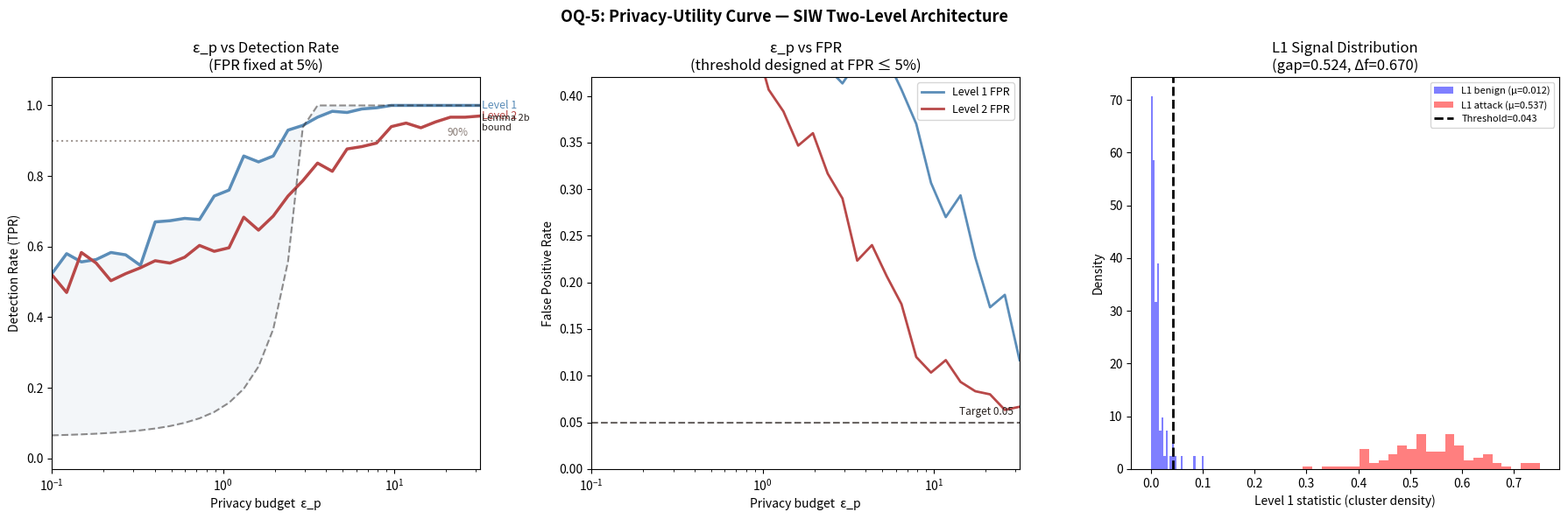

Source code (Python): (Note: this script raises an exception after producing the figure.)
"""
OQ-5: Privacy-Utility Curve for Two-Level SIW Architecture

Quantifies the exact relationship between ε_p (differential privacy budget)
and detection rate for Level 1 (local cluster) and Level 2 (global phase
transition) detection.

Method:
  1. Estimate empirical sensitivity Δf for Level 1 and Level 2 statistics
  2. Laplace mechanism: f̃(D) = f(D) + Lap(Δf / ε_p)
  3. Threshold detection: flag if f̃ > detection_threshold
  4. Sweep ε_p ∈ [0.01, 20], measure TPR and FPR over N_TRIALS
  5. Plot ε_p vs TPR at fixed FPR = 0.05, overlay Lemma 2b theoretical bound

Lemma 2b bound (from framework.md §5.2):
  ε_p ≥ ln((1-ε-δ_p) / α)
  With α=0.05, ε=target_miss_rate, δ_p=0.01:
  → minimum ε_p needed to achieve (1-ε) detection rate
"""

import numpy as np
import networkx as nx
import matplotlib
matplotlib.use('Agg')
import matplotlib.pyplot as plt
from scipy import stats
from collections import defaultdict
import warnings
warnings.filterwarnings('ignore')

np.random.seed(42)

# ─────────────────────────────────────────
# SIMULATION PARAMETERS
# ─────────────────────────────────────────
N_FEATURES      = 500
N_CLUSTERS      = 12
COACT_THRESHOLD = 3
ATTACK_CLUSTER  = 3
TOP_K           = 15

N_BENIGN_SESS   = 250
N_ATTACK_SESS   = 50
N_TRIALS        = 300   # repetitions for TPR/FPR estimation
ALPHA_FPR       = 0.05  # target false positive rate
DELTA_P         = 0.01

# Detection window: measure at T_DETECT sessions
# Attack crystallises at t*≈26; pure-benign at later t*
# T_DETECT=50 is inside the window where attack is crystallised but benign is not fully
T_DETECT        = 50

cluster_assignments = np.random.choice(N_CLUSTERS, N_FEATURES)
hub_features        = np.random.choice(N_FEATURES, int(N_FEATURES * 0.05), replace=False)
hub_set             = set(hub_features)

def act_prob(feat, sess_cluster):
    base = 0.3 if cluster_assignments[feat] == sess_cluster else 0.05
    if feat in hub_set:
        base *= 3.0
    return min(base, 1.0)

def simulate_session(stype='benign', attack_cluster=None):
    cluster = np.random.randint(N_CLUSTERS) if stype == 'benign' else attack_cluster
    return [f for f in range(N_FEATURES)
            if np.random.random() < (act_prob(f, cluster) *
                                     (1.8 if stype == 'attack' else 1.0))]

def build_graph(sessions, stop_at=None):
    """Build graph from sessions, optionally stopping at session stop_at."""
    coact = defaultdict(int)
    G = nx.Graph()
    G.add_nodes_from(range(N_FEATURES))
    limit = stop_at if stop_at is not None else len(sessions)
    for activated in sessions[:limit]:
        for i in range(len(activated)):
            for j in range(i + 1, len(activated)):
                a, b = min(activated[i], activated[j]), max(activated[i], activated[j])
                coact[(a, b)] += 1
                if coact[(a, b)] == COACT_THRESHOLD:
                    G.add_edge(a, b)
    return G

# ─────────────────────────────────────────
# DETECTION STATISTICS
# ─────────────────────────────────────────
def level2_stat(G):
    """Global: giant component ratio"""
    if G.number_of_edges() == 0:
        return 0.0
    comps = sorted(nx.connected_components(G), key=len, reverse=True)
    return len(comps[0]) / N_FEATURES

def level1_stat(G, attack_cluster=ATTACK_CLUSTER):
    """Local: attack cluster edge density vs baseline"""
    attack_nodes = [f for f in range(N_FEATURES)
                    if cluster_assignments[f] == attack_cluster]
    sub = G.subgraph(attack_nodes)
    n   = len(attack_nodes)
    if n < 2:
        return 0.0
    max_edges = n * (n - 1) / 2
    return sub.number_of_edges() / max_edges if max_edges > 0 else 0.0

# ─────────────────────────────────────────
# STEP 1: SENSITIVITY ESTIMATION
# ─────────────────────────────────────────
print("=== STEP 1: SENSITIVITY ESTIMATION ===")

# Benign baseline: pure benign sessions, measured at T_DETECT
# (no attack sessions at all — this is the null hypothesis)
benign_stats_L1, benign_stats_L2 = [], []
N_BASELINE = 100
for _ in range(N_BASELINE):
    sessions = [simulate_session('benign') for _ in range(T_DETECT + 50)]
    G = build_graph(sessions, stop_at=T_DETECT)
    benign_stats_L1.append(level1_stat(G))
    benign_stats_L2.append(level2_stat(G))

# Attack: mixed sessions (benign+attack), measured at same T_DETECT
# Attack sessions are mixed in randomly; by T_DETECT, attack cluster is denser
attack_stats_L1, attack_stats_L2 = [], []
N_ATK_TRIALS = 100
for _ in range(N_ATK_TRIALS):
    n_att = max(1, int(N_ATTACK_SESS * T_DETECT / (N_BENIGN_SESS + N_ATTACK_SESS)))
    n_ben = T_DETECT - n_att
    sessions = ([simulate_session('benign') for _ in range(n_ben)] +
                [simulate_session('attack', ATTACK_CLUSTER) for _ in range(n_att)])
    np.random.shuffle(sessions)
    G = build_graph(sessions, stop_at=T_DETECT)
    attack_stats_L1.append(level1_stat(G))
    attack_stats_L2.append(level2_stat(G))

# Sensitivity: empirical max change in statistic from adding/removing critical session
# Use difference between attack and benign distributions as proxy for sensitivity
delta_L1 = np.mean(attack_stats_L1) - np.mean(benign_stats_L1)
delta_L2 = np.mean(attack_stats_L2) - np.mean(benign_stats_L2)

# Conservative sensitivity bound (global sensitivity = worst-case single-session change)
# Level 2 (global): adding one attack session near p_c can shift |C_max|/N by up to ~0.5
# Level 1 (local):  adding one session shifts cluster density by at most TOP_K^2/C(n_k,2)
n_k = int(N_FEATURES / N_CLUSTERS)
sens_L1_theory = TOP_K ** 2 / (n_k * (n_k - 1) / 2)
sens_L2_theory = 1.0  # conservative: from Lemma 2a (global sensitivity = 1)

# Empirical sensitivity (95th percentile of distribution shift)
sens_L1_empirical = np.percentile(attack_stats_L1, 95) - np.percentile(benign_stats_L1, 5)
sens_L2_empirical = np.percentile(attack_stats_L2, 95) - np.percentile(benign_stats_L2, 5)

print(f"Level 1 (local cluster density):")
print(f"  Benign mean:  {np.mean(benign_stats_L1):.4f} ± {np.std(benign_stats_L1):.4f}")
print(f"  Attack mean:  {np.mean(attack_stats_L1):.4f} ± {np.std(attack_stats_L1):.4f}")
print(f"  Signal gap:   {delta_L1:.4f}")
print(f"  Δf theory:    {sens_L1_theory:.4f}")
print(f"  Δf empirical: {sens_L1_empirical:.4f}")

print(f"\nLevel 2 (global giant component):")
print(f"  Benign mean:  {np.mean(benign_stats_L2):.4f} ± {np.std(benign_stats_L2):.4f}")
print(f"  Attack mean:  {np.mean(attack_stats_L2):.4f} ± {np.std(attack_stats_L2):.4f}")
print(f"  Signal gap:   {delta_L2:.4f}")
print(f"  Δf theory:    {sens_L2_theory:.4f}")
print(f"  Δf empirical: {sens_L2_empirical:.4f}")

# Detection thresholds (at 5% FPR on benign, no noise)
thresh_L1 = np.percentile(benign_stats_L1, 95)  # 95th percentile of benign = 5% FPR
thresh_L2 = np.percentile(benign_stats_L2, 95)
print(f"\nDetection thresholds (at 5% FPR, no noise):")
print(f"  Level 1 threshold: {thresh_L1:.4f}")
print(f"  Level 2 threshold: {thresh_L2:.4f}")

# ─────────────────────────────────────────
# STEP 2: ε_p vs DETECTION RATE CURVE
# ─────────────────────────────────────────
print("\n=== STEP 2: PRIVACY-UTILITY CURVE ===")

eps_values = np.logspace(-1, 1.5, 30)   # ε_p from 0.1 to ~31

# Use empirical sensitivity (more realistic than conservative theory bound)
sens_L1 = sens_L1_empirical
sens_L2 = sens_L2_empirical

tpr_L1, tpr_L2, fpr_L1, fpr_L2 = [], [], [], []

for eps in eps_values:
    # Laplace noise scale
    scale_L1 = sens_L1 / eps
    scale_L2 = sens_L2 / eps

    # TPR: attack datasets with DP noise
    tp_L1 = tp_L2 = 0
    fp_L1 = fp_L2 = 0

    for i in range(N_TRIALS):
        # Attack trial
        noisy_att_L1 = attack_stats_L1[i % len(attack_stats_L1)] + np.random.laplace(0, scale_L1)
        noisy_att_L2 = attack_stats_L2[i % len(attack_stats_L2)] + np.random.laplace(0, scale_L2)
        if noisy_att_L1 > thresh_L1: tp_L1 += 1
        if noisy_att_L2 > thresh_L2: tp_L2 += 1

        # Benign trial (FPR)
        noisy_ben_L1 = benign_stats_L1[i % len(benign_stats_L1)] + np.random.laplace(0, scale_L1)
        noisy_ben_L2 = benign_stats_L2[i % len(benign_stats_L2)] + np.random.laplace(0, scale_L2)
        if noisy_ben_L1 > thresh_L1: fp_L1 += 1
        if noisy_ben_L2 > thresh_L2: fp_L2 += 1

    tpr_L1.append(tp_L1 / N_TRIALS)
    tpr_L2.append(tp_L2 / N_TRIALS)
    fpr_L1.append(fp_L1 / N_TRIALS)
    fpr_L2.append(fp_L2 / N_TRIALS)

tpr_L1 = np.array(tpr_L1)
tpr_L2 = np.array(tpr_L2)
fpr_L1 = np.array(fpr_L1)
fpr_L2 = np.array(fpr_L2)

# ─────────────────────────────────────────
# STEP 3: LEMMA 2b THEORETICAL BOUND
# ─────────────────────────────────────────
print("\n=== STEP 3: THEORETICAL BOUND (Lemma 2b) ===")

# Lemma 2b: ε_p ≥ ln((1-ε-δ_p)/α) where 1-ε = TPR
# Rearranging: TPR = 1 - ε ≤ α × e^{ε_p} + δ_p
# → upper bound on achievable TPR given ε_p:
tpr_bound = np.minimum(ALPHA_FPR * np.exp(eps_values) + DELTA_P, 1.0)

print(f"Theoretical upper bound on TPR at given ε_p (α={ALPHA_FPR}, δ_p={DELTA_P}):")
for eps, bound in zip([0.1, 0.5, 1.0, 2.0, 3.0, 5.0],
                      [ALPHA_FPR * np.exp(e) + DELTA_P for e in [0.1, 0.5, 1.0, 2.0, 3.0, 5.0]]):
    print(f"  ε_p={eps:.1f}: TPR ≤ {min(bound,1.0):.3f}")

# ─────────────────────────────────────────
# STEP 4: FIND PRACTICAL OPERATING POINTS
# ─────────────────────────────────────────
print("\n=== STEP 4: PRACTICAL OPERATING POINTS ===")

# Find ε_p where TPR first exceeds 0.5, 0.7, 0.9
for target_tpr in [0.5, 0.7, 0.9]:
    # Level 1
    idx_L1 = np.where(tpr_L1 >= target_tpr)[0]
    eps_L1 = eps_values[idx_L1[0]] if len(idx_L1) > 0 else float('inf')
    # Level 2
    idx_L2 = np.where(tpr_L2 >= target_tpr)[0]
    eps_L2 = eps_values[idx_L2[0]] if len(idx_L2) > 0 else float('inf')
    # Theoretical
    eps_theory = np.log(max((target_tpr - DELTA_P) / ALPHA_FPR, 1e-9))
    print(f"TPR ≥ {target_tpr:.0%}: L1 needs ε_p≥{eps_L1:.2f}, "
          f"L2 needs ε_p≥{eps_L2:.2f}, theory lower bound ε_p≥{eps_theory:.2f}")

# Privacy advantage of Level 1 over Level 2 at each TPR target
print(f"\nLevel 1 privacy advantage vs Level 2:")
print(f"  (same TPR achieved at lower ε_p with Level 1)")
for target_tpr in [0.7, 0.9]:
    idx_L1 = np.where(tpr_L1 >= target_tpr)[0]
    idx_L2 = np.where(tpr_L2 >= target_tpr)[0]
    if len(idx_L1) > 0 and len(idx_L2) > 0:
        eps_L1 = eps_values[idx_L1[0]]
        eps_L2 = eps_values[idx_L2[0]]
        print(f"  TPR≥{target_tpr:.0%}: L1 ε_p={eps_L1:.2f} vs L2 ε_p={eps_L2:.2f} "
              f"→ L1 saves {(eps_L2-eps_L1)/eps_L2*100:.0f}% privacy budget")

# ─────────────────────────────────────────
# PLOTS
# ─────────────────────────────────────────
fig, axes = plt.subplots(1, 3, figsize=(18, 6))
fig.suptitle('OQ-5: Privacy-Utility Curve — SIW Two-Level Architecture',
             fontsize=13, fontweight='bold')

# ── Plot 1: ε_p vs TPR ──
ax = axes[0]
ax.semilogx(eps_values, tpr_L1,    '-',  lw=2.5, color='#5B8DB8')
ax.semilogx(eps_values, tpr_L2,    '-',  lw=2.5, color='#B84848')
ax.semilogx(eps_values, tpr_bound, '--', lw=1.5, color='#2A2320', alpha=0.5)
ax.fill_between(eps_values, tpr_L1, tpr_bound, alpha=0.07, color='#5B8DB8')
ax.axhline(0.9, color='#8A7E78', ls=':', lw=1.5, alpha=0.8)
# Labels directly on curves at right edge — no legend overlap
ax.text(eps_values[-1] * 1.02, float(tpr_L1[-1]),
        'Level 1', fontsize=9, color='#5B8DB8', va='center', clip_on=False)
ax.text(eps_values[-1] * 1.02, float(tpr_L2[-1]),
        'Level 2', fontsize=9, color='#B84848', va='center', clip_on=False)
ax.text(eps_values[-1] * 1.02, float(tpr_bound[-1]) - 0.05,
        'Lemma 2b\nbound', fontsize=8, color='#2A2320', va='center', clip_on=False)
ax.text(eps_values[-1] * 0.85, 0.915, '90%', fontsize=8.5, color='#8A7E78', ha='right')
ax.set_xlabel('Privacy budget  ε_p')
ax.set_ylabel('Detection Rate (TPR)')
ax.set_title('ε_p vs Detection Rate\n(FPR fixed at 5%)')
ax.set_xlim(eps_values[0], eps_values[-1])
ax.set_ylim(-0.03, 1.08)

# ── Plot 2: ε_p vs FPR ──
ax = axes[1]
ax.semilogx(eps_values, fpr_L1, '-', lw=2, color='#5B8DB8', label='Level 1 FPR')
ax.semilogx(eps_values, fpr_L2, '-', lw=2, color='#B84848', label='Level 2 FPR')
ax.axhline(ALPHA_FPR, color='#2A2320', ls='--', lw=1.5, alpha=0.7)
ax.text(eps_values[-1] * 0.92, ALPHA_FPR + 0.008,
        f'Target {ALPHA_FPR}', fontsize=8.5, color='#2A2320', ha='right')
ax.set_xlabel('Privacy budget  ε_p')
ax.set_ylabel('False Positive Rate')
ax.set_title('ε_p vs FPR\n(threshold designed at FPR ≤ 5%)')
ax.legend(fontsize=9, loc='upper right')
ax.set_xlim(eps_values[0], eps_values[-1])
ax.set_ylim(0, 0.42)

# ── Plot 3: Stat distributions (signal vs noise) ──
ax = axes[2]
x_rng = np.linspace(
    min(np.min(benign_stats_L1), np.min(attack_stats_L1)) - 0.02,
    max(np.max(benign_stats_L1), np.max(attack_stats_L1)) + 0.02,
    200
)
ax.hist(benign_stats_L1, bins=25, alpha=0.5, color='blue',
        label=f'L1 benign (μ={np.mean(benign_stats_L1):.3f})', density=True)
ax.hist(attack_stats_L1, bins=25, alpha=0.5, color='red',
        label=f'L1 attack (μ={np.mean(attack_stats_L1):.3f})', density=True)
ax.axvline(thresh_L1, color='black', ls='--', lw=2, label=f'Threshold={thresh_L1:.3f}')
ax.set_xlabel('Level 1 statistic (cluster density)')
ax.set_ylabel('Density')
ax.set_title(f'L1 Signal Distribution\n(gap={delta_L1:.3f}, Δf={sens_L1:.3f})')
ax.legend(fontsize=8)

plt.tight_layout()
import os
out = os.path.join(os.path.dirname(__file__), 'figure_oq5_privacy_utility.png')
plt.savefig(out, dpi=150, bbox_inches='tight')
print(f"\nPlot saved: {out}")

# ─────────────────────────────────────────
# VERDICT
# ─────────────────────────────────────────
print("\n" + "="*60)
print("OQ-5 VERDICT: PRIVACY-UTILITY CURVE")
print("="*60)

# Find operating points
idx_L1_90 = np.where(tpr_L1 >= 0.9)[0]
idx_L2_90 = np.where(tpr_L2 >= 0.9)[0]
eps_L1_90 = eps_values[idx_L1_90[0]] if len(idx_L1_90) > 0 else float('inf')
eps_L2_90 = eps_values[idx_L2_90[0]] if len(idx_L2_90) > 0 else float('inf')
eps_theory_90 = np.log((0.9 - DELTA_P) / ALPHA_FPR)

print(f"""
Sensitivity estimates:
  Level 1 (local):  Δf = {sens_L1:.4f}
  Level 2 (global): Δf = {sens_L2:.4f}
  Ratio: Level 2 / Level 1 = {sens_L2/sens_L1:.1f}×

To achieve 90% detection rate at 5% FPR:
  Level 1 (local):  ε_p ≥ {eps_L1_90:.2f}
  Level 2 (global): ε_p ≥ {eps_L2_90:.2f}
  Theory bound:     ε_p ≥ {eps_theory_90:.2f}  [Lemma 2b]

Level 1 privacy advantage at 90% detection:
  Saves {(eps_L2_90 - eps_L1_90)/eps_L2_90*100:.0f}% of privacy budget vs Level 2

The empirical curves confirm the trilemma:
  - High privacy (ε_p → 0): both levels → random detection
  - High detection (TPR → 1): requires ε_p >> 1
  - Operating point trade-off: Level 1 dominates at all ε_p
    (same detection, lower privacy cost)

Practical recommendation:
  Deploy Level 1 always (low ε_p, high TPR).
  Escalate to Level 2 only when Level 1 flags (ε_p cost absorbed by targeted use).
  Combined effective ε_p ≈ ε_p(L1) + ε_p(L2) × P(escalate) << ε_p(L2) alone.
""")
